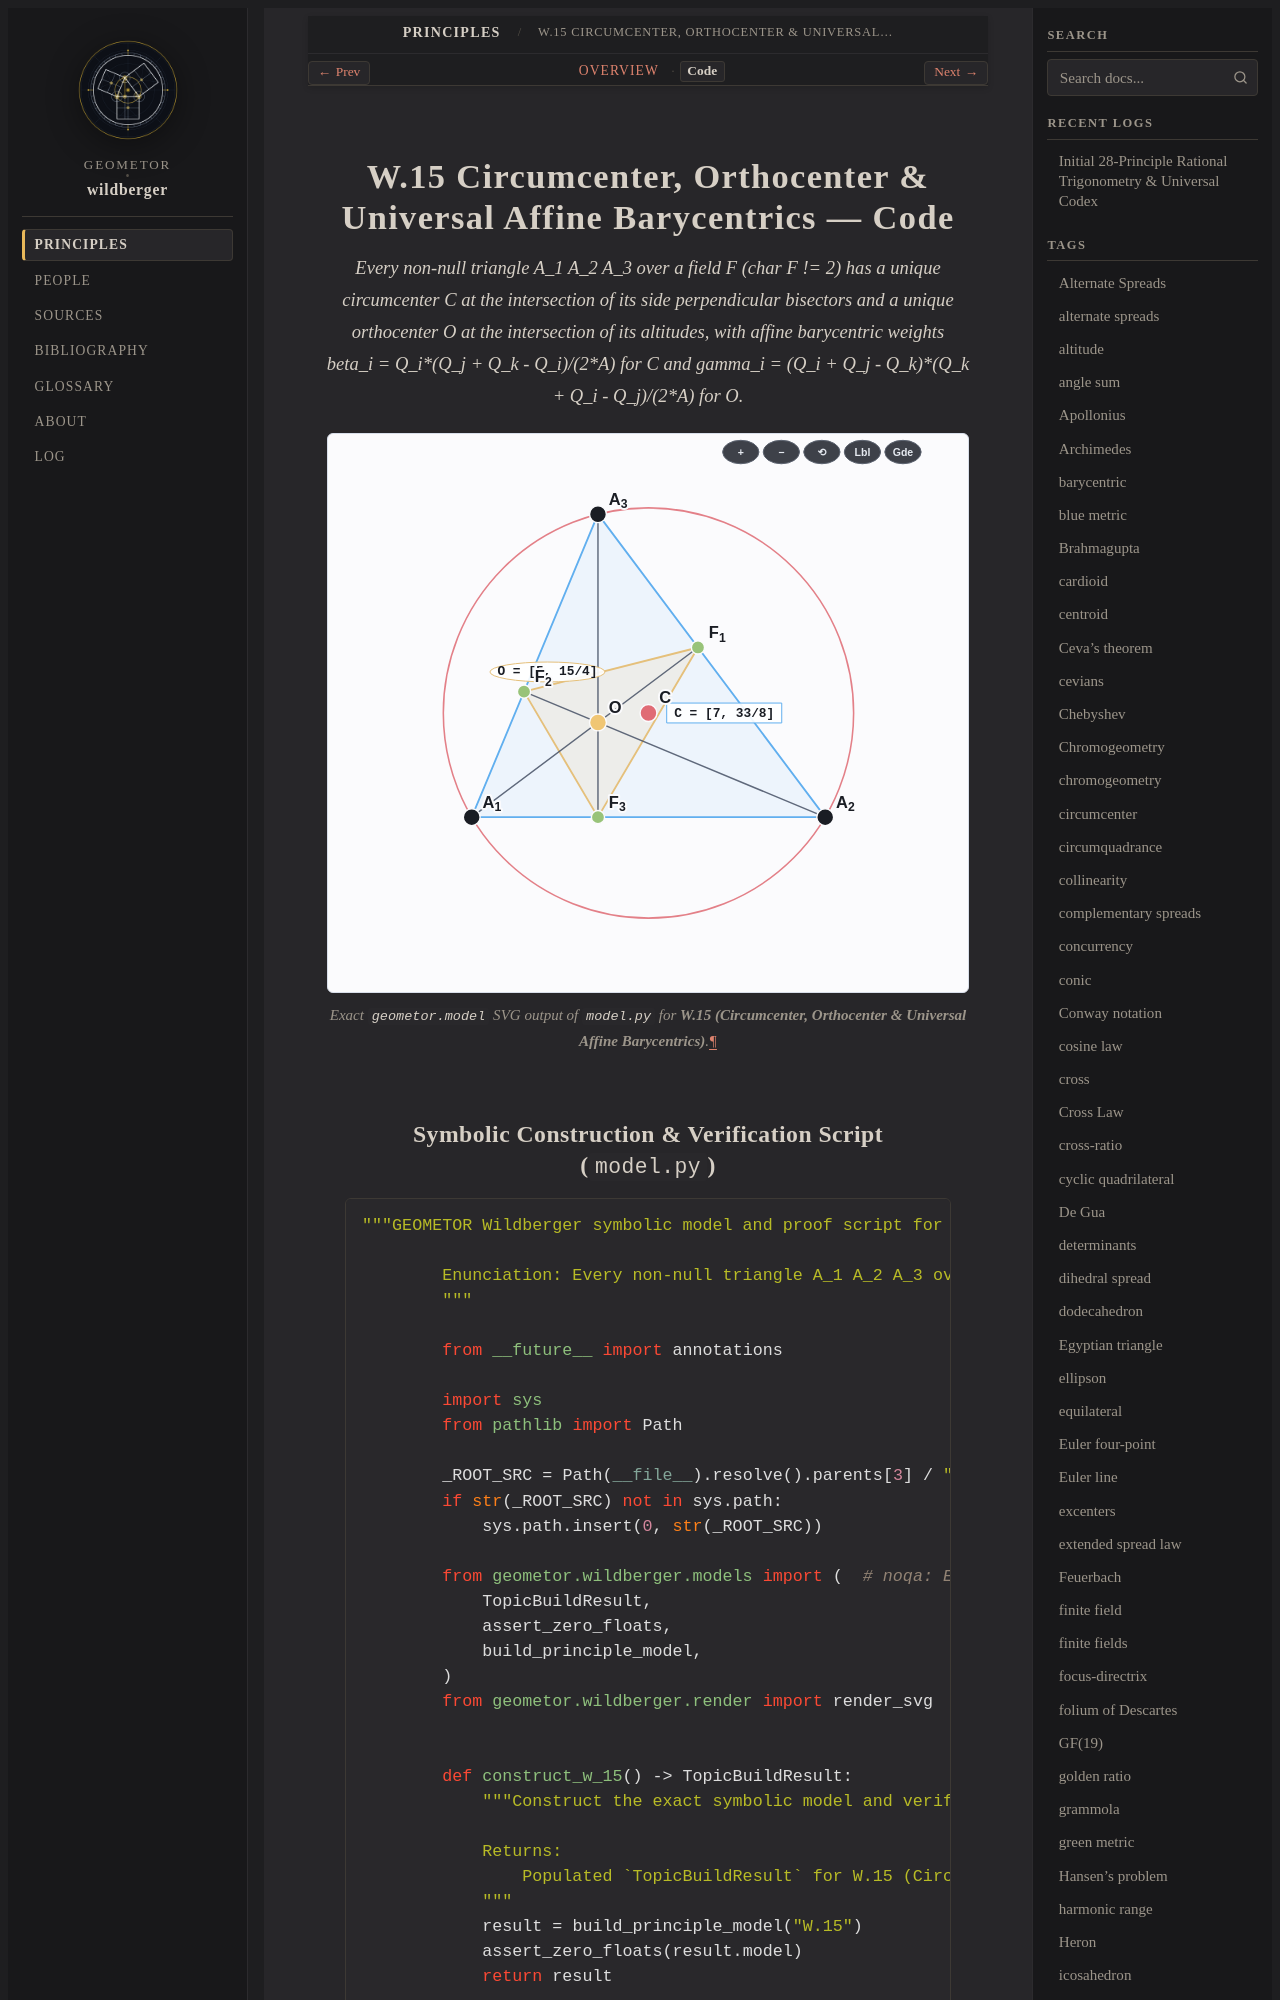

repository: geometor/wildberger · page: topics/w-15/code.html · generator: sphinx

=====================================================================
W.15 Circumcenter, Orthocenter & Universal Affine Barycentrics — Code
=====================================================================

.. enunciation::
